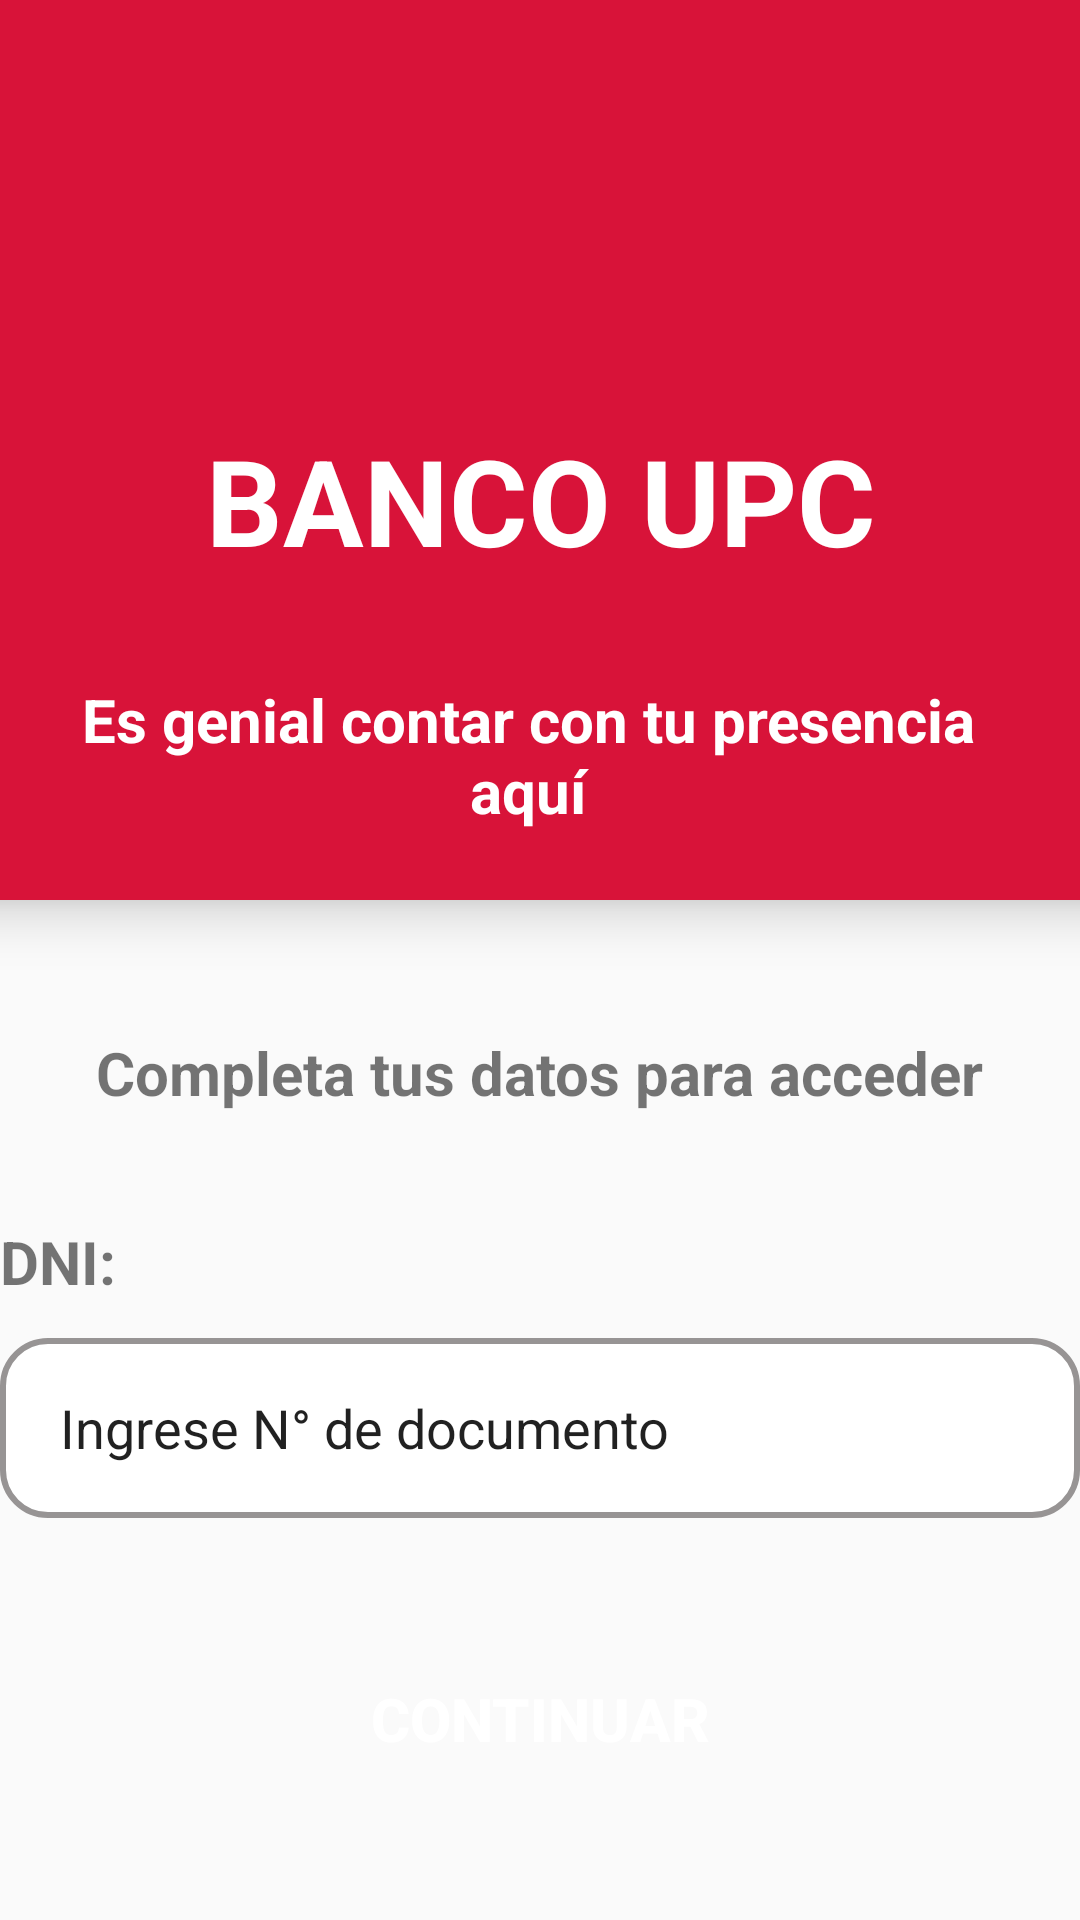

Layout XML and referenced resources for this Android screen:
<!-- AndroidManifest.xml: application theme Theme.BancoUPC -->
<!-- res/layout/activity_login.xml -->
<?xml version="1.0" encoding="utf-8"?>
<androidx.constraintlayout.widget.ConstraintLayout xmlns:android="http://schemas.android.com/apk/res/android"
    xmlns:app="http://schemas.android.com/apk/res-auto"
    xmlns:tools="http://schemas.android.com/tools"
    android:id="@+id/main"
    android:layout_width="match_parent"
    android:layout_height="match_parent"
    android:layout_margin="20dp"
    tools:context=".Login">

    <LinearLayout
        android:id="@+id/linearLayout"
        android:layout_width="409dp"
        android:layout_height="300dp"
        android:background="#D81339"
        android:elevation="10dp"
        android:orientation="vertical"
        app:layout_constraintBottom_toBottomOf="parent"
        app:layout_constraintEnd_toEndOf="parent"
        app:layout_constraintStart_toStartOf="parent"
        app:layout_constraintTop_toTopOf="parent"
        app:layout_constraintVertical_bias="0.0">


        <ImageView
            android:id="@+id/imageView"
            android:layout_width="200dp"
            android:layout_height="130dp"
            android:layout_gravity="center"
            app:srcCompat="@drawable/logo" />

        <TextView
            android:id="@+id/textbanco"
            android:layout_width="match_parent"
            android:layout_height="wrap_content"
            android:gravity="center"
            android:paddingTop="10dp"
            android:text="BANCO UPC"
            android:textColor="@color/white"
            android:textSize="40sp"
            android:textStyle="bold" />

        <TextView
            android:id="@+id/textbanco"
            android:layout_width="300dp"
            android:layout_height="match_parent"
            android:layout_marginStart="50dp"
            android:gravity="center"
            android:paddingTop="10dp"
            android:text="Es genial contar con tu presencia aquí"
            android:textColor="@color/white"
            android:textSize="20sp"
            android:textStyle="bold" />

    </LinearLayout>

    <TextView
        android:id="@+id/textView3"
        android:layout_width="wrap_content"
        android:layout_height="wrap_content"
        android:layout_marginTop="44dp"
        android:text="Completa tus datos para acceder"
        android:textSize="20sp"
        android:textStyle="bold"
        app:layout_constraintEnd_toEndOf="parent"
        app:layout_constraintStart_toStartOf="parent"
        app:layout_constraintTop_toBottomOf="@+id/linearLayout" />

    <TextView
        android:id="@+id/textView4"
        android:layout_width="wrap_content"
        android:layout_height="wrap_content"
        android:layout_marginTop="36dp"
        android:text="DNI:"
        android:textSize="20sp"
        android:textStyle="bold"
        app:layout_constraintEnd_toEndOf="parent"
        app:layout_constraintHorizontal_bias="0.0"
        app:layout_constraintStart_toStartOf="parent"
        app:layout_constraintTop_toBottomOf="@+id/textView3" />

    <EditText
        android:id="@+id/editTextText"
        android:layout_width="match_parent"
        android:layout_height="60dp"
        android:layout_marginTop="12dp"
        android:background="@drawable/cajas"
        android:ems="10"
        android:inputType="text"
        android:paddingStart="20dp"
        android:text="Ingrese N° de documento"
        app:layout_constraintEnd_toEndOf="parent"
        app:layout_constraintHorizontal_bias="0.424"
        app:layout_constraintStart_toStartOf="parent"
        app:layout_constraintTop_toBottomOf="@+id/textView4" />

    <Button
        android:id="@+id/button"
        android:layout_width="match_parent"
        android:layout_height="60dp"
        android:background="@drawable/buttom"

        android:text="Continuar"
        android:textColor="@color/white"
        android:textSize="20sp"
        android:textStyle="bold"
        app:layout_constraintBottom_toBottomOf="parent"
        app:layout_constraintEnd_toEndOf="parent"
        app:layout_constraintStart_toStartOf="parent"
        app:layout_constraintTop_toBottomOf="@+id/editTextText" />

</androidx.constraintlayout.widget.ConstraintLayout>
<!-- resources referenced by this layout -->
<resources>
  <!-- drawable cajas (drawable) -->
  <?xml version="1.0" encoding="utf-8"?>
  <selector xmlns:android="http://schemas.android.com/apk/res/android">
      <item  android:state_enabled="true" android:state_focused="true">
          <shape  android:shape="rectangle">
              <stroke android:color="#F50057" android:width="2dp"/>
              <solid android:color="@color/white"/>
              <corners android:radius="15dp"/>
          </shape>
  
      </item>
  
      <item  android:state_enabled="true">
          <shape  android:shape="rectangle">
              <stroke android:color="#979494" android:width="2dp"/>
              <solid android:color="@color/white"/>
              <corners android:radius="15dp"/>
          </shape>
  
      </item>
  </selector>
  <style name="Theme.BancoUPC" parent="Base.Theme.BancoUPC" />
  <style name="Base.Theme.BancoUPC" parent="Theme.AppCompat.DayNight.NoActionBar">
          
          
      </style>
  <!-- not gathered from this repository: default colours our renderer supplied (Android Studio template values) -->
  <color name="white">#FFFFFFFF</color>
</resources>
